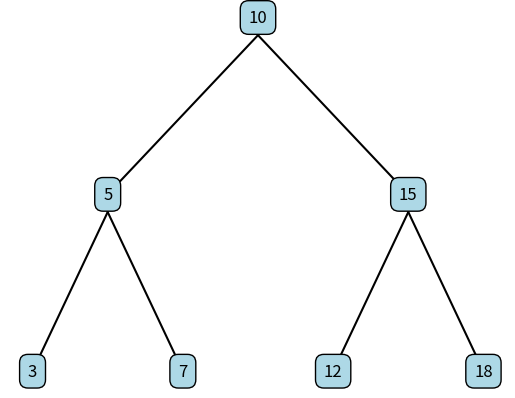

Reproduce this figure in Python.
import matplotlib.pyplot as plt

class Nodo:
    def __init__(self, valor):
        self.valor = valor
        self.izquierdo = None
        self.derecho = None

class Arbol:
    def __init__(self):
        # Constructor del árbol
        self.raiz = None

    def __del__(self):
        # Destructor del árbol
        self._destruir_recursivo(self.raiz)
        print("El árbol ha sido destruido.")

    def _destruir_recursivo(self, nodo_actual):
        # Método auxiliar para destruir el árbol recursivamente
        if nodo_actual:
            self._destruir_recursivo(nodo_actual.izquierdo)
            self._destruir_recursivo(nodo_actual.derecho)
            nodo_actual.izquierdo = None
            nodo_actual.derecho = None

    def esVacio(self):
        # Comprueba si el árbol está vacío
        return self.raiz is None

    def insertar(self, valor):
        if self.raiz is None:
            self.raiz = Nodo(valor)
        else:
            self._insertar_recursivo(self.raiz, valor)

    def _insertar_recursivo(self, nodo_actual, valor):
        if valor < nodo_actual.valor:
            if nodo_actual.izquierdo is None:
                nodo_actual.izquierdo = Nodo(valor)
            else:
                self._insertar_recursivo(nodo_actual.izquierdo, valor)
        else:
            if nodo_actual.derecho is None:
                nodo_actual.derecho = Nodo(valor)
            else:
                self._insertar_recursivo(nodo_actual.derecho, valor)

    def graficar(self):
        if self.esVacio():
            print("El árbol está vacío.")
            return

        fig, ax = plt.subplots()
        self._graficar_recursivo(self.raiz, ax, 0, 0, 100, 50)
        ax.axis('off')
        plt.show()

    def _graficar_recursivo(self, nodo_actual, ax, x, y, dx, dy):
        if nodo_actual:
            ax.text(x, y, str(nodo_actual.valor), fontsize=12, ha='center', va='center',
                    bbox=dict(facecolor='lightblue', edgecolor='black', boxstyle='round,pad=0.5'))

            # Graficar el nodo izquierdo
            if nodo_actual.izquierdo:
                ax.plot([x, x - dx], [y - 5, y - dy], 'k-')
                self._graficar_recursivo(nodo_actual.izquierdo, ax, x - dx, y - dy, dx / 2, dy)

            # Graficar el nodo derecho
            if nodo_actual.derecho:
                ax.plot([x, x + dx], [y - 5, y - dy], 'k-')
                self._graficar_recursivo(nodo_actual.derecho, ax, x + dx, y - dy, dx / 2, dy)

# Ejemplo de uso
arbol = Arbol()
arbol.insertar(10)
arbol.insertar(5)
arbol.insertar(15)
arbol.insertar(3)
arbol.insertar(7)
arbol.insertar(12)
arbol.insertar(18)

# Verifica si el árbol está vacío
print("¿El árbol está vacío?", arbol.esVacio())

# Graficar el árbol
arbol.graficar()
